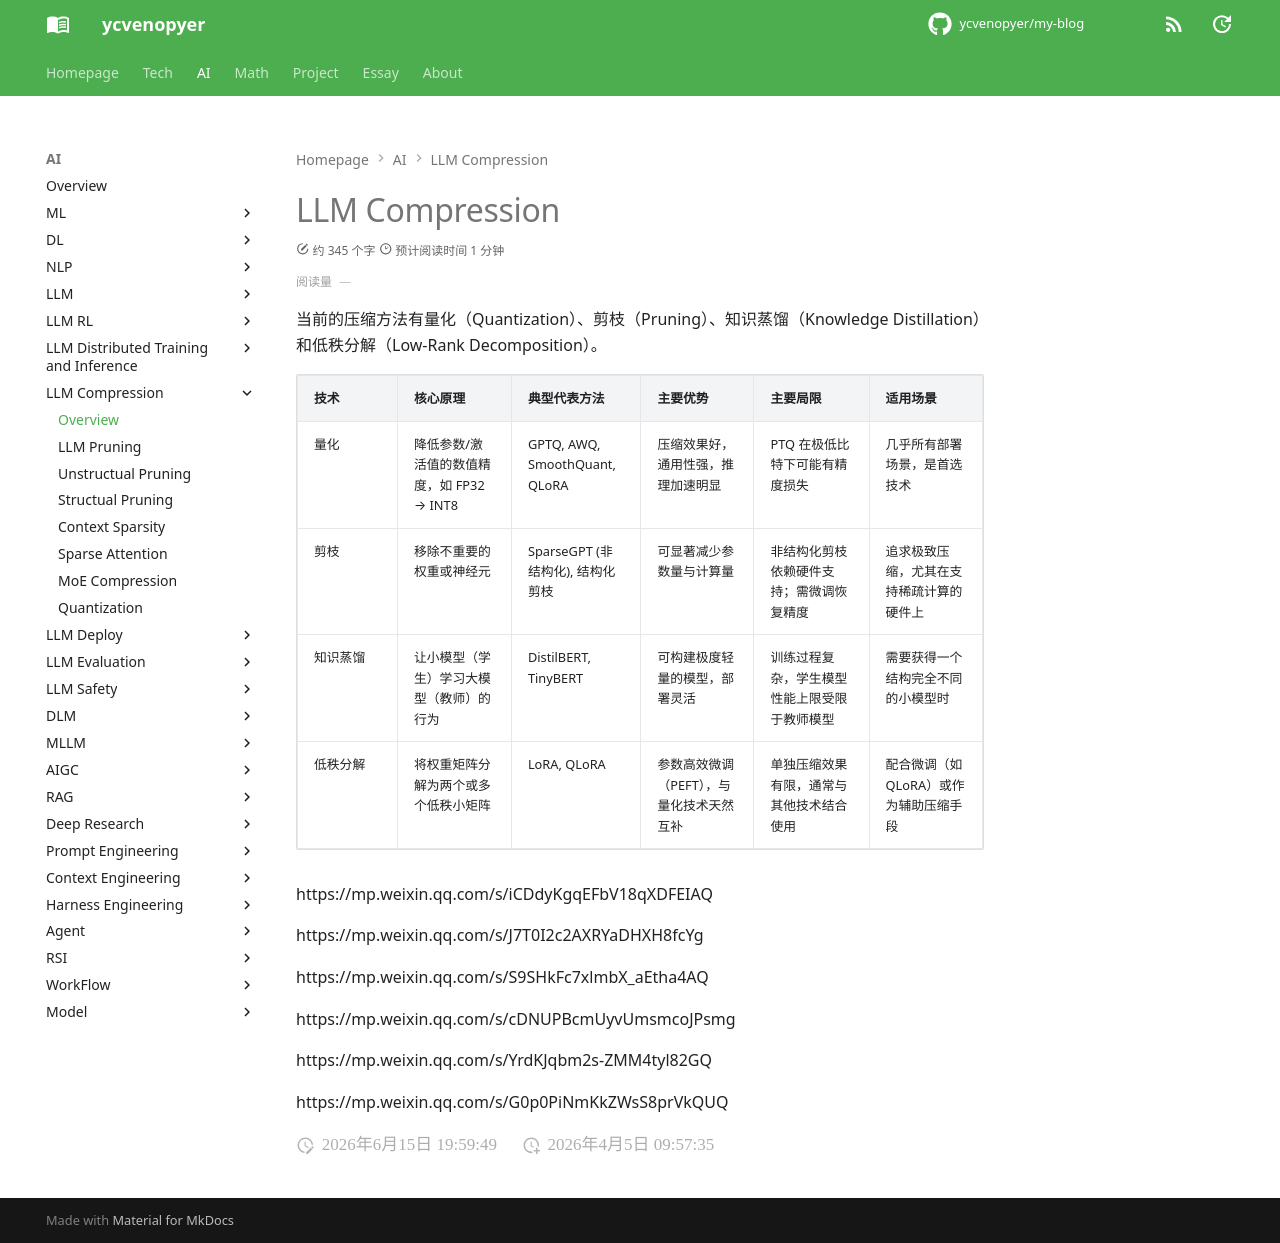

repository: ycvenopyer/my-blog · page: ai-note/llm-compression/index.html · generator: mkdocs

# LLM Compression

当前的压缩方法有量化（Quantization）、剪枝（Pruning）、知识蒸馏（Knowledge Distillation）和低秩分解（Low-Rank Decomposition）。

| 技术 | 核心原理 | 典型代表方法 | 主要优势 | 主要局限 | 适用场景 |
| :--- | :--- | :--- | :--- | :--- | :--- |
| 量化 | 降低参数/激活值的数值精度，如 FP32 → INT8 | GPTQ, AWQ, SmoothQuant, QLoRA | 压缩效果好，通用性强，推理加速明显 | PTQ 在极低比特下可能有精度损失 | 几乎所有部署场景，是首选技术 |
| 剪枝 | 移除不重要的权重或神经元 | SparseGPT (非结构化), 结构化剪枝 | 可显著减少参数量与计算量 | 非结构化剪枝依赖硬件支持；需微调恢复精度 | 追求极致压缩，尤其在支持稀疏计算的硬件上 |
| 知识蒸馏 | 让小模型（学生）学习大模型（教师）的行为 | DistilBERT, TinyBERT | 可构建极度轻量的模型，部署灵活 | 训练过程复杂，学生模型性能上限受限于教师模型 | 需要获得一个结构完全不同的小模型时 |
| 低秩分解 | 将权重矩阵分解为两个或多个低秩小矩阵 | LoRA, QLoRA | 参数高效微调（PEFT），与量化技术天然互补 | 单独压缩效果有限，通常与其他技术结合使用 | 配合微调（如 QLoRA）或作为辅助压缩手段 |

https://mp.weixin.qq.com/s/iCDdyKgqEFbV18qXDFEIAQ

https://mp.weixin.qq.com/s/J7T0I2c2AXRYaDHXH8fcYg

https://mp.weixin.qq.com/s/S9SHkFc7xlmbX_aEtha4AQ

https://mp.weixin.qq.com/s/cDNUPBcmUyvUmsmcoJPsmg

https://mp.weixin.qq.com/s/YrdKJqbm2s-ZMM4tyl82GQ

https://mp.weixin.qq.com/s/G0p0PiNmKkZWsS8prVkQUQ
